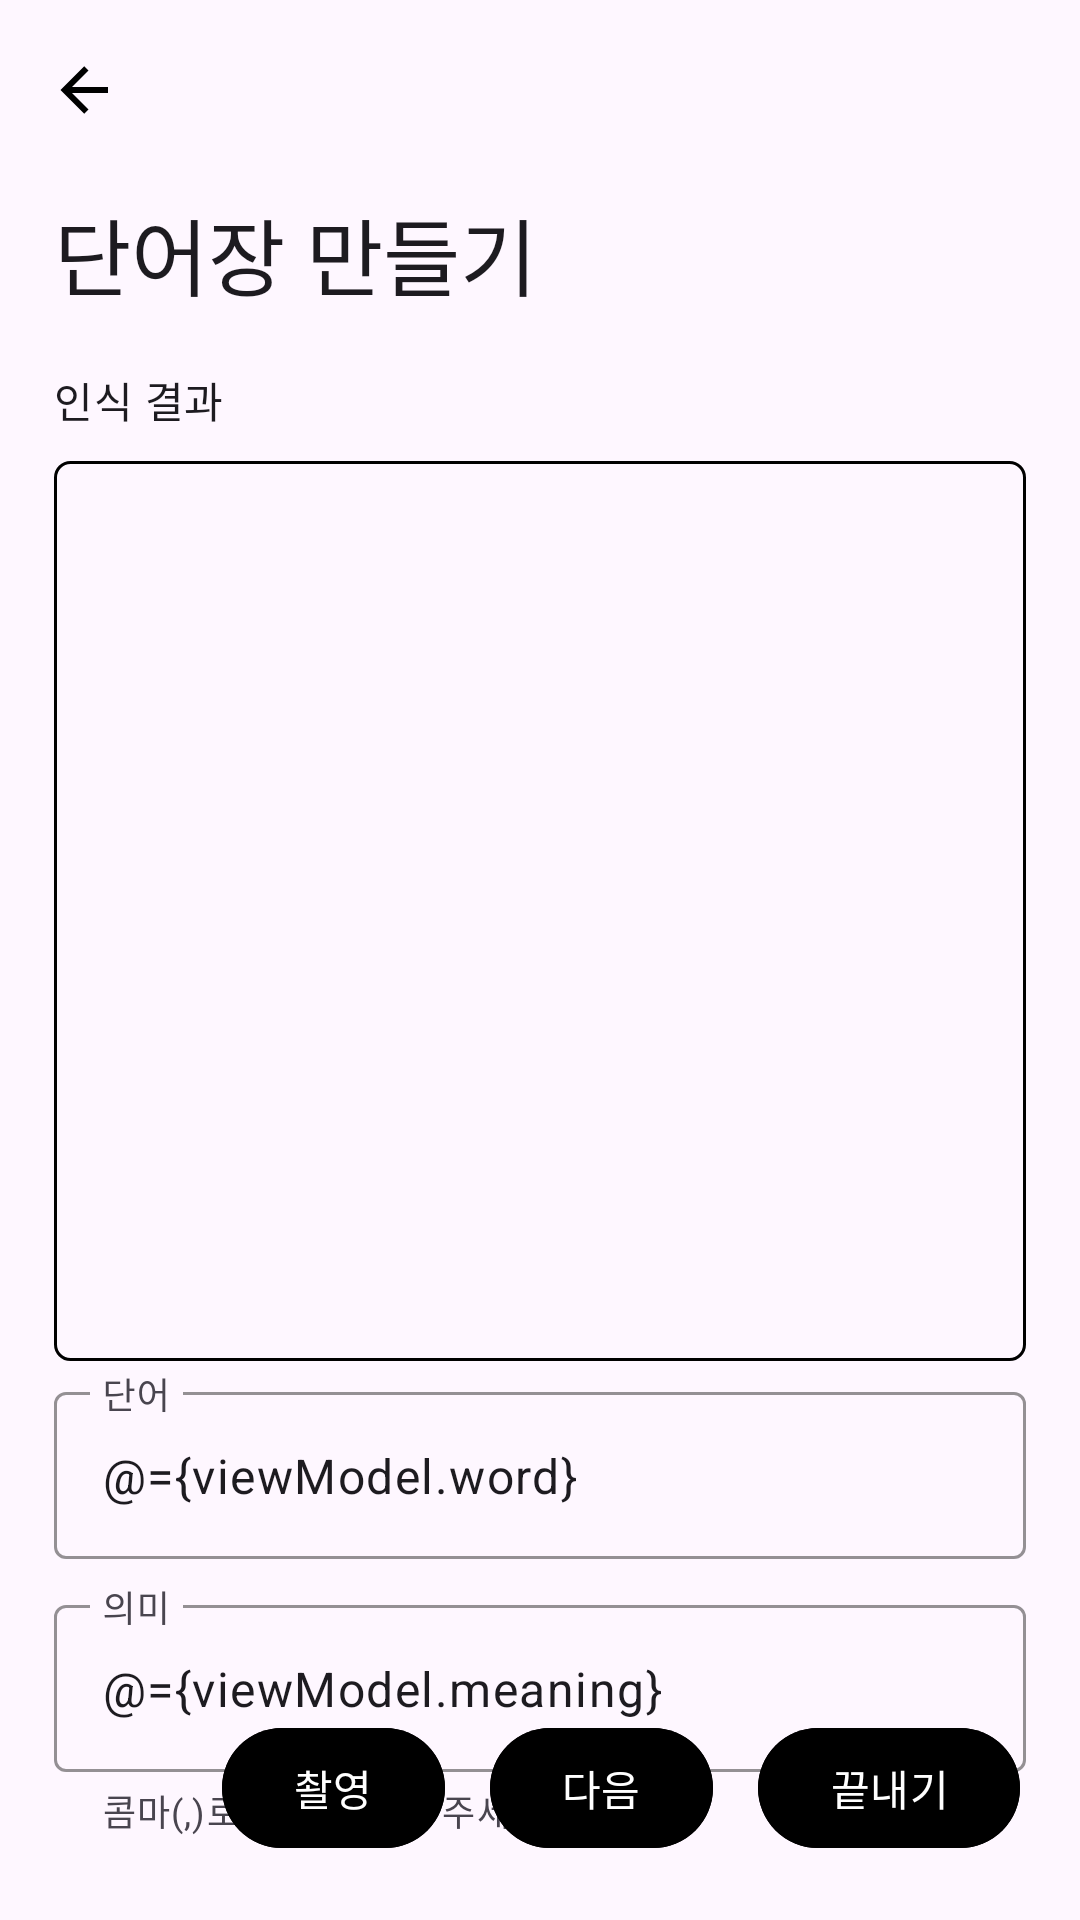

The Android layout XML behind this screen, and the referenced resources:
<!-- AndroidManifest.xml: application theme Theme.VocaRoutine -->
<!-- res/layout/fragment_after_photo.xml -->
<?xml version="1.0" encoding="utf-8"?>
<layout xmlns:android="http://schemas.android.com/apk/res/android"
    xmlns:app="http://schemas.android.com/apk/res-auto">

    <data>

        <variable
            name="viewModel"
            type="com.gurumlab.vocaroutine.ui.making.AfterPhotoViewModel" />
    </data>

    <androidx.constraintlayout.widget.ConstraintLayout
        android:layout_width="match_parent"
        android:layout_height="match_parent">

        <ScrollView
            android:layout_width="0dp"
            android:layout_height="wrap_content"
            app:layout_constraintEnd_toEndOf="parent"
            app:layout_constraintStart_toStartOf="parent"
            app:layout_constraintTop_toTopOf="parent">

            <androidx.constraintlayout.widget.ConstraintLayout
                android:layout_width="match_parent"
                android:layout_height="wrap_content">

                <com.google.android.material.appbar.AppBarLayout
                    android:id="@+id/layout_app_bar"
                    android:layout_width="0dp"
                    android:layout_height="wrap_content"
                    app:layout_constraintEnd_toEndOf="parent"
                    app:layout_constraintStart_toStartOf="parent"
                    app:layout_constraintTop_toTopOf="parent">

                    <com.google.android.material.appbar.MaterialToolbar
                        android:id="@+id/top_app_bar"
                        android:layout_width="match_parent"
                        android:layout_height="wrap_content"
                        android:minHeight="?attr/actionBarSize"
                        app:navigationIcon="@drawable/ic_back">

                    </com.google.android.material.appbar.MaterialToolbar>
                </com.google.android.material.appbar.AppBarLayout>

                <TextView
                    android:id="@+id/tv_title"
                    style="@style/MediumHeadline"
                    android:layout_width="wrap_content"
                    android:layout_height="wrap_content"
                    android:layout_marginHorizontal="18dp"
                    android:text="@string/making_list"
                    app:layout_constraintStart_toStartOf="parent"
                    app:layout_constraintTop_toBottomOf="@id/layout_app_bar" />

                <TextView
                    android:id="@+id/tv_ocr_title"
                    style="@style/MediumBody"
                    android:layout_width="wrap_content"
                    android:layout_height="wrap_content"
                    android:layout_marginStart="18dp"
                    android:layout_marginTop="18dp"
                    android:text="@string/ocr_result"
                    app:layout_constraintStart_toStartOf="parent"
                    app:layout_constraintTop_toBottomOf="@id/tv_title" />

                <EditText
                    android:id="@+id/et_ocr_result"
                    android:layout_width="0dp"
                    android:layout_height="300dp"
                    android:layout_marginHorizontal="18dp"
                    android:layout_marginTop="10dp"
                    android:background="@drawable/item_black_rectangle"
                    android:gravity="top|start"
                    android:hint="@id/tv_ocr_title"
                    android:importantForAutofill="no"
                    android:inputType="textMultiLine"
                    android:overScrollMode="always"
                    android:scrollbarStyle="insideInset"
                    android:scrollbars="vertical"
                    android:scrollHorizontally="false"
                    app:layout_constraintEnd_toEndOf="parent"
                    app:layout_constraintStart_toStartOf="parent"
                    app:layout_constraintTop_toBottomOf="@id/tv_ocr_title" />

                <com.google.android.material.textfield.TextInputLayout
                    android:id="@+id/tv_vocabulary_layout"
                    android:layout_width="0dp"
                    android:layout_height="wrap_content"
                    android:layout_marginHorizontal="18dp"
                    android:layout_marginTop="5dp"
                    android:hint="@string/vocabulary"
                    android:theme="@style/ThemeOverlay.AppTheme.TextInputEditText.Outlined"
                    app:boxStrokeColor="@color/orange200"
                    app:endIconMode="clear_text"
                    app:hintTextColor="@color/orange200"
                    app:layout_constraintEnd_toEndOf="parent"
                    app:layout_constraintStart_toStartOf="parent"
                    app:layout_constraintTop_toBottomOf="@id/et_ocr_result">

                    <com.google.android.material.textfield.TextInputEditText
                        android:id="@+id/tv_vocabulary"
                        android:layout_width="match_parent"
                        android:layout_height="wrap_content"
                        android:imeOptions="actionNext"
                        android:inputType="text"
                        android:text="@={viewModel.word}" />

                </com.google.android.material.textfield.TextInputLayout>

                <com.google.android.material.textfield.TextInputLayout
                    android:id="@+id/tv_meaning_layout"
                    android:layout_width="0dp"
                    android:layout_height="wrap_content"
                    android:layout_marginHorizontal="18dp"
                    android:layout_marginTop="10dp"
                    android:hint="@string/meaning"
                    android:theme="@style/ThemeOverlay.AppTheme.TextInputEditText.Outlined"
                    app:boxStrokeColor="@color/orange200"
                    app:endIconMode="clear_text"
                    app:helperText="@string/meaning_separation"
                    app:helperTextEnabled="true"
                    app:hintTextColor="@color/orange200"
                    app:layout_constraintEnd_toEndOf="parent"
                    app:layout_constraintStart_toStartOf="parent"
                    app:layout_constraintTop_toBottomOf="@id/tv_vocabulary_layout">

                    <com.google.android.material.textfield.TextInputEditText
                        android:id="@+id/tv_meaning"
                        android:layout_width="match_parent"
                        android:layout_height="wrap_content"
                        android:imeOptions="actionDone"
                        android:inputType="text"
                        android:text="@={viewModel.meaning}" />

                </com.google.android.material.textfield.TextInputLayout>
            </androidx.constraintlayout.widget.ConstraintLayout>
        </ScrollView>

        <com.google.android.material.button.MaterialButton
            android:id="@+id/btn_done"
            android:layout_width="wrap_content"
            android:layout_height="wrap_content"
            android:layout_margin="20dp"
            android:backgroundTint="@color/orange200"
            android:minWidth="0dp"
            android:onClick="@{()->viewModel.createList()}"
            android:text="@string/done"
            app:layout_constraintBottom_toBottomOf="parent"
            app:layout_constraintEnd_toEndOf="parent" />

        <com.google.android.material.button.MaterialButton
            android:id="@+id/btn_next"
            android:layout_width="wrap_content"
            android:layout_height="wrap_content"
            android:layout_marginEnd="15dp"
            android:layout_marginBottom="20dp"
            android:backgroundTint="@color/orange200"
            android:minWidth="0dp"
            android:text="@string/next"
            app:layout_constraintBottom_toBottomOf="parent"
            app:layout_constraintEnd_toStartOf="@id/btn_done" />

        <com.google.android.material.button.MaterialButton
            android:id="@+id/btn_camera"
            android:layout_width="wrap_content"
            android:layout_height="wrap_content"
            android:layout_marginEnd="15dp"
            android:layout_marginBottom="20dp"
            android:backgroundTint="@color/gray100"
            android:minWidth="0dp"
            android:text="@string/take_picture"
            app:layout_constraintBottom_toBottomOf="parent"
            app:layout_constraintEnd_toStartOf="@id/btn_next" />

    </androidx.constraintlayout.widget.ConstraintLayout>
</layout>
<!-- resources referenced by this layout -->
<resources>
  <color name="gray100">#79747E</color>
  <color name="orange200">#FA8A2C</color>
  <!-- drawable ic_back (drawable) -->
  <vector xmlns:android="http://schemas.android.com/apk/res/android"
      android:width="24dp"
      android:height="28dp"
      android:viewportWidth="24"
      android:viewportHeight="28">
    <path
        android:pathData="M20,11V13H8L13.5,18.5L12.08,19.92L4.16,12L12.08,4.08L13.5,5.5L8,11H20Z"
        android:fillColor="#000000"/>
  </vector>
  <!-- drawable item_black_rectangle (drawable) -->
  <?xml version="1.0" encoding="utf-8"?>
  <shape xmlns:android="http://schemas.android.com/apk/res/android">
  
      <size android:width="100dp"
          android:height="100dp" />
  
      <solid android:color="@android:color/transparent" />
  
      <stroke android:color="@color/gray100"
          android:width="1dp"/>
  
      <corners android:radius="5dp" />
  
  </shape>
  <string name="done">끝내기</string>
  <string name="making_list">단어장 만들기</string>
  <string name="meaning">의미</string>
  <string name="meaning_separation">콤마(,)로 뜻을 구분해 주세요</string>
  <string name="next">다음</string>
  <string name="ocr_result">인식 결과</string>
  <string name="take_picture">촬영</string>
  <string name="vocabulary">단어</string>
  <style name="MediumBody" parent="TextAppearance.Material3.BodyMedium" />
  <style name="MediumHeadline" parent="TextAppearance.Material3.HeadlineMedium" />
  <style name="Theme.VocaRoutine" parent="Base.Theme.VocaRoutine" />
  <style name="Base.Theme.VocaRoutine" parent="Theme.Material3.DayNight.NoActionBar">
          
          
      </style>
</resources>
